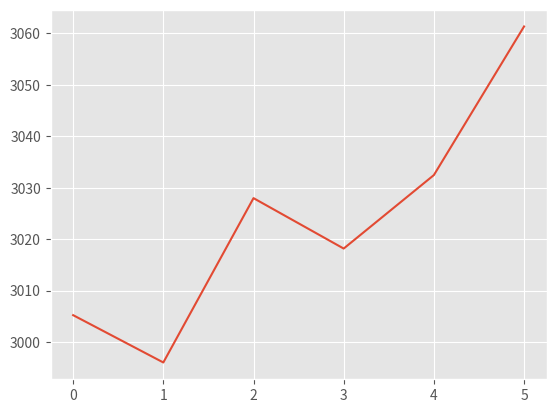

The script that saved this image:
import matplotlib.pyplot as plt
plt.style.use('ggplot')

plt.plot(
         [0, 1, 2, 3, 4, 5],
         [3005.2395209580836, 2996.041666666667, 3027.9881656804732, 3018.187134502924, 3032.4709302325577,
          3061.35838150289]
         )

plt.show()
